The GitHub repository thuva1999/Car-Brand-Classifier contains a labelled image folder "split_dataset_candidate_v3" with 10 categories: Audi, BMW, BYD, Chevrolet, Honda, Leapmotor, Li Auto, Mercedes-Benz, Toyota, Zeekr. Examples follow, each with its label.

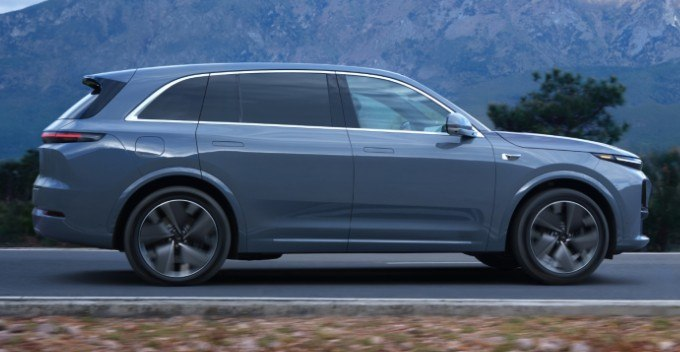
Label: Li Auto

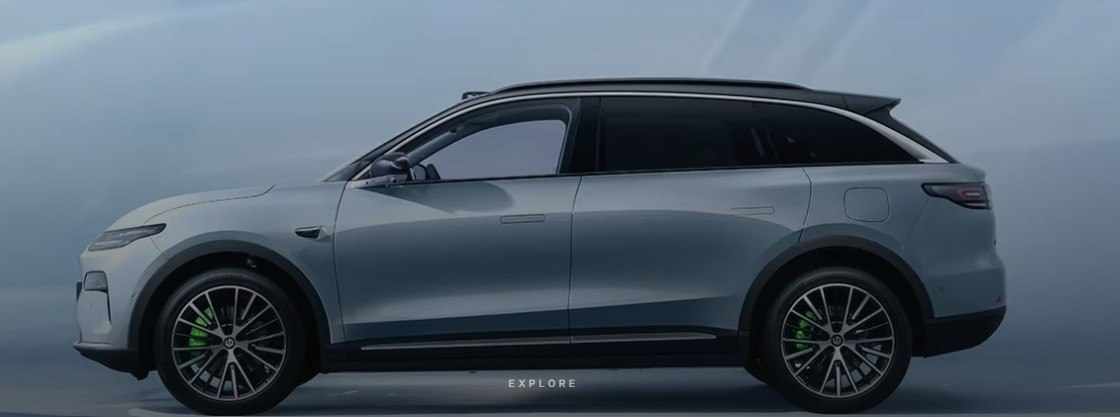
Label: Leapmotor

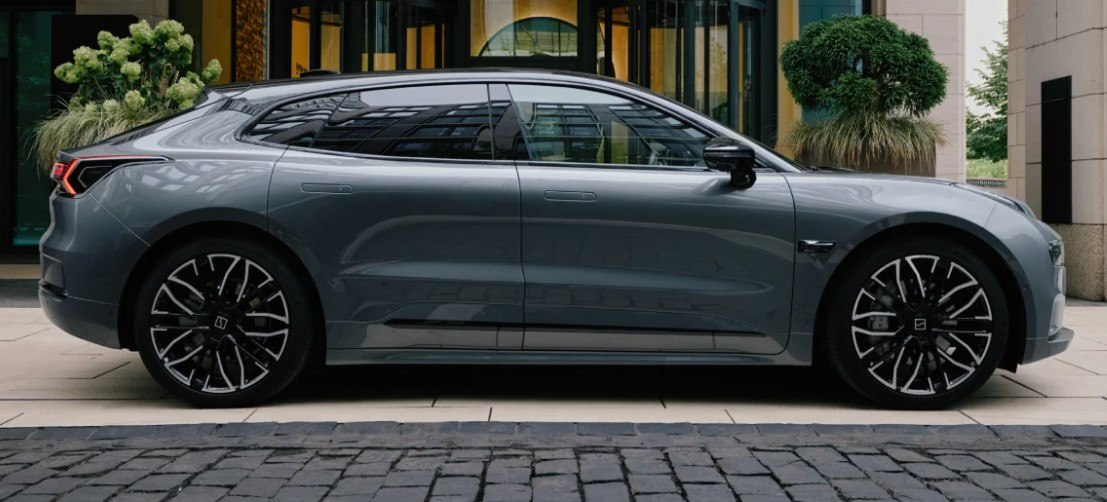
Label: Zeekr

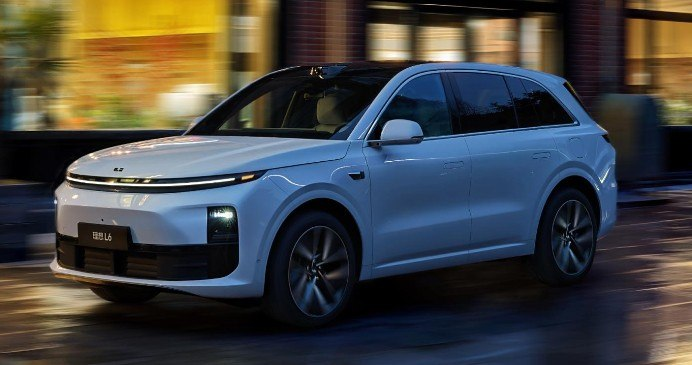
Label: Li Auto

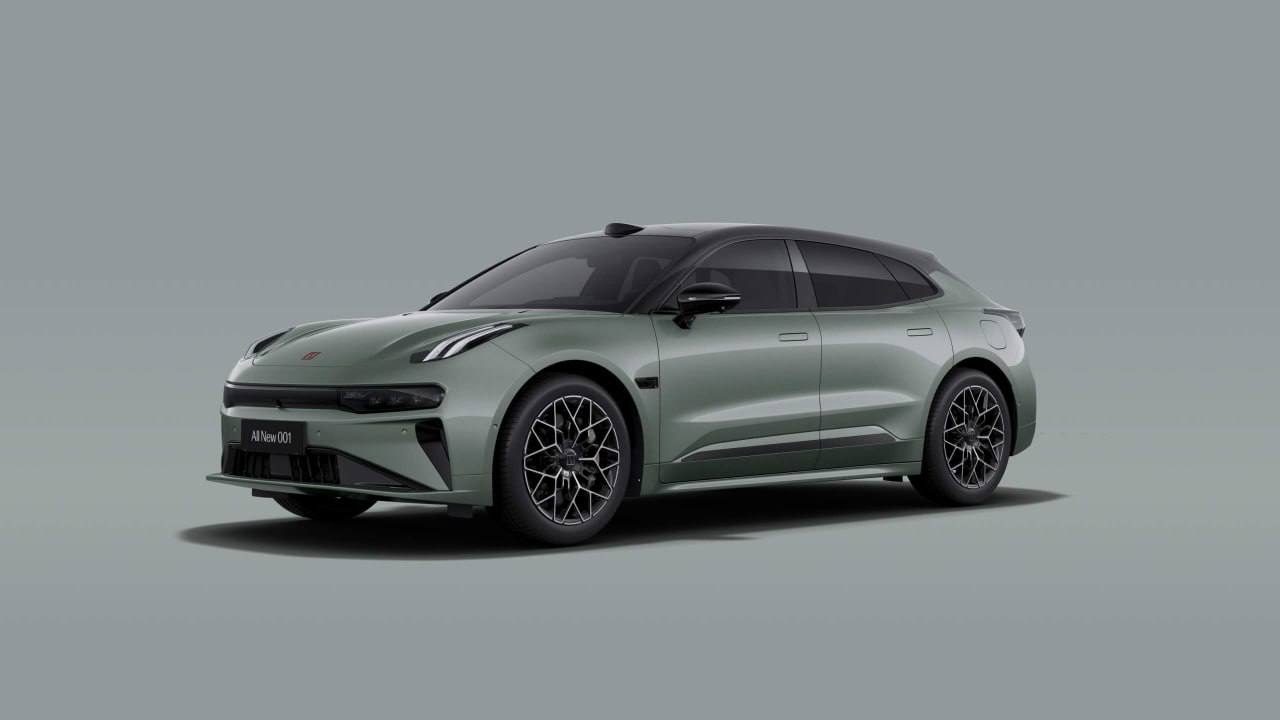
Label: Zeekr
